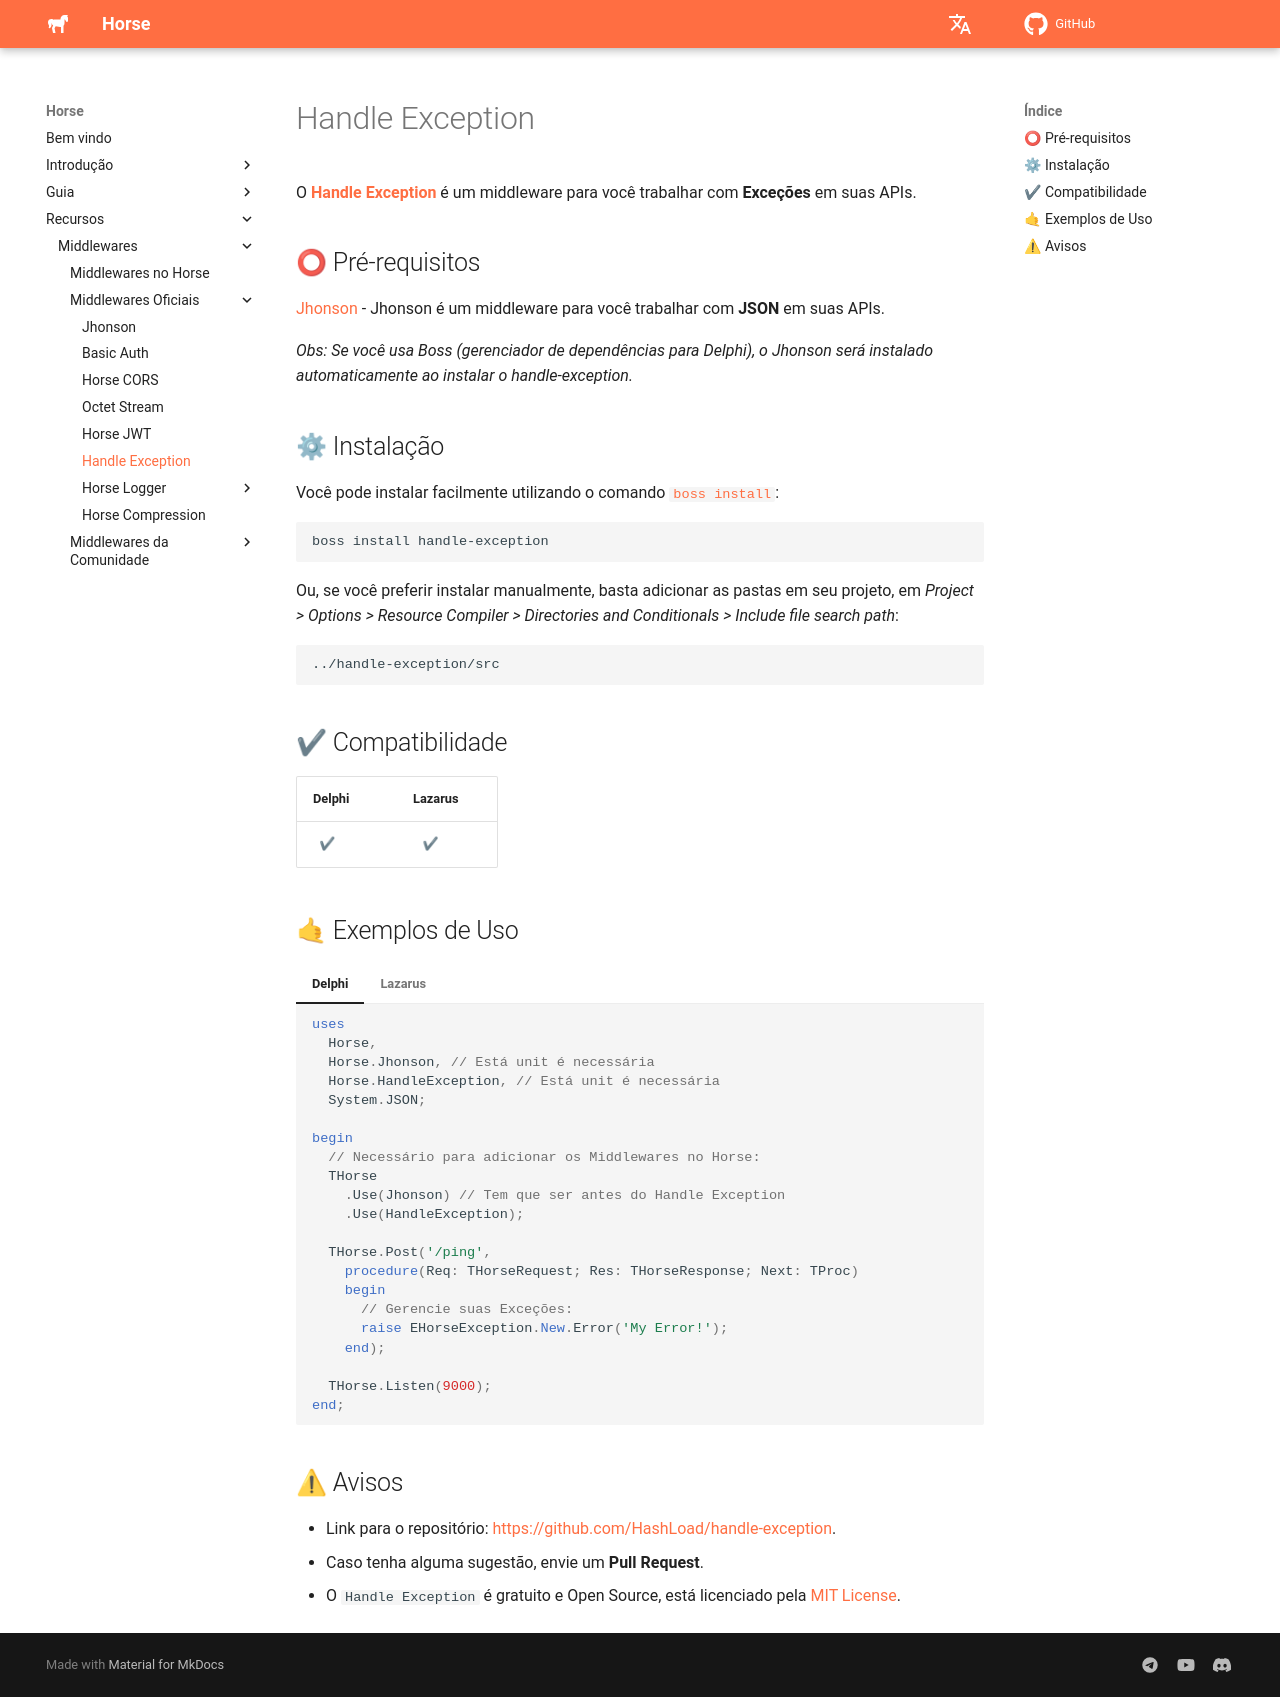

repository: HashLoad/horse-doc · page: middlewares/handle-exception/index.html · generator: mkdocs

---
title: Handle Exception
type: iniciante
order: 1
---

# Handle Exception

O **[Handle Exception](https://github.com/HashLoad/handle-exception)** é um middleware para você trabalhar com **Exceções** em suas APIs.

## ⭕ Pré-requisitos

[Jhonson](https://github.com/HashLoad/jhonson) - Jhonson é um middleware para você trabalhar com **JSON** em suas APIs.

_Obs: Se você usa Boss (gerenciador de dependências para Delphi), o Jhonson será instalado automaticamente ao instalar o handle-exception._

## ⚙ Instalação

Você pode instalar facilmente utilizando o comando [`boss install`](https://github.com/HashLoad/boss):

```sh
boss install handle-exception
```

Ou, se você preferir instalar manualmente, basta adicionar as pastas em seu projeto, em _Project > Options > Resource Compiler > Directories and Conditionals > Include file search path_:

```
../handle-exception/src
```

## ✔ Compatibilidade

| Delphi         | Lazarus              |
| -------------- | -------------------- |
| &nbsp;&nbsp;✔ | &nbsp;&nbsp;&nbsp;✔ |

## 🤙 Exemplos de Uso

=== "Delphi"

    ```delphi
    uses
      Horse,
      Horse.Jhonson, // Está unit é necessária
      Horse.HandleException, // Está unit é necessária
      System.JSON;

    begin
      // Necessário para adicionar os Middlewares no Horse:
      THorse
        .Use(Jhonson) // Tem que ser antes do Handle Exception
        .Use(HandleException);

      THorse.Post('/ping',
        procedure(Req: THorseRequest; Res: THorseResponse; Next: TProc)
        begin
          // Gerencie suas Exceções:
          raise EHorseException.New.Error('My Error!');
        end);

      THorse.Listen(9000);
    end;
    ```

=== "Lazarus"

    ```pascal
    {$MODE DELPHI}{$H+}

    uses
      {$IFDEF UNIX}{$IFDEF UseCThreads}
      cthreads,
      {$ENDIF}{$ENDIF}
      Horse,
      Horse.Jhonson, // Está unit é necessária
      Horse.HandleException, // Está unit é necessária
      SysUtils;

    procedure GetPing(Req: THorseRequest; Res: THorseResponse; Next: TNextProc);
    begin
      // Gerencie suas Exceções:
      raise EHorseException.New.Error('My Error!');
    end;

    begin
      // Necessário para adicionar os Middlewares no Horse:
      THorse
        .Use(Jhonson) // Tem que ser antes do Handle Exception
        .Use(HandleException);

      THorse.Get('/ping', GetPing);

      THorse.Listen(9000);
    end.
    ```

## ⚠ Avisos

- Link para o repositório: [https://github.com/HashLoad/handle-exception](https://github.com/HashLoad/handle-exception).
- Caso tenha alguma sugestão, envie um **Pull Request**.
- O `Handle Exception` é gratuito e Open Source, está licenciado pela [MIT License](https://github.com/HashLoad/handle-exception/blob/master/LICENSE).

--8<-- "includes/abbreviations.md"
